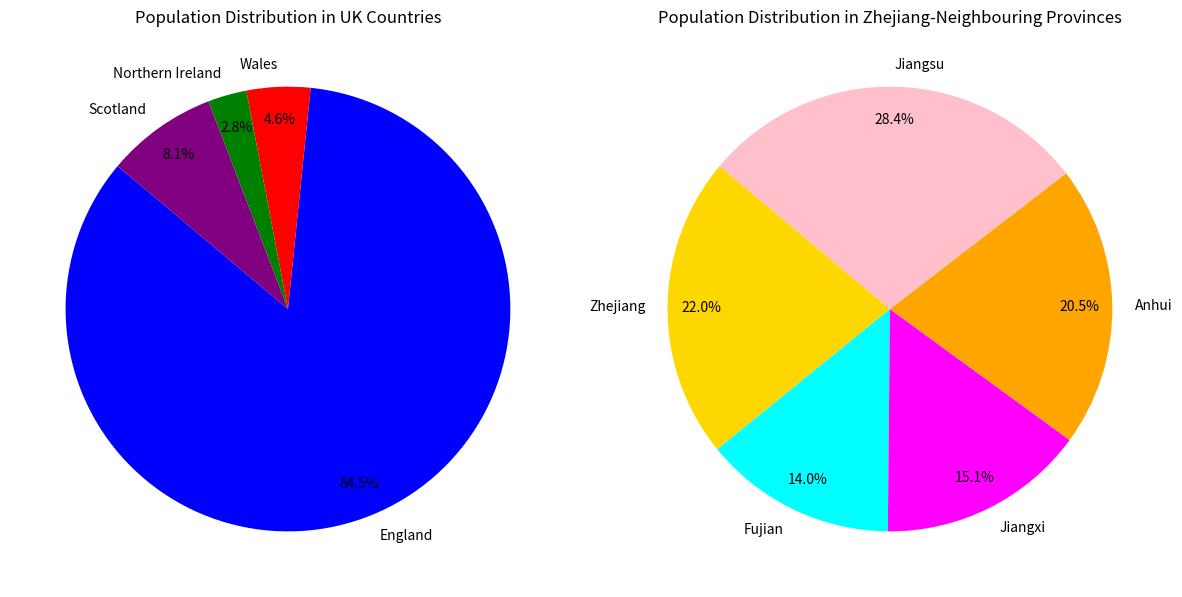

The script that saved this image:
import matplotlib.pyplot as plt

# 1. 存储数据
uk_countries = {
    "England": 57.11,
    "Wales": 3.13,
    "Northern Ireland": 1.91,
    "Scotland": 5.45
}

china_provinces = {
    "Zhejiang": 65.77,
    "Fujian": 41.88,
    "Jiangxi": 45.28,
    "Anhui": 61.27,
    "Jiangsu": 85.15
}

# 2. 生成排序列表
sorted_uk = sorted(uk_countries.values())
sorted_china = sorted(china_provinces.values())

print("Sorted UK populations:", sorted_uk)
print("Sorted China populations:", sorted_china)

# 3. 绘制 UK 饼图
plt.figure(figsize=(12, 6))  # 设置画布大小
plt.subplot(1, 2, 1)  # 创建子图 (1行2列，第1个)
plt.pie(uk_countries.values(), labels=uk_countries.keys(), autopct='%1.1f%%',
        colors=["blue", "red", "green", "purple"], startangle=140, pctdistance=0.85)
plt.title("Population Distribution in UK Countries")
plt.gca().set_aspect("equal")  # 保持饼图圆形

# 4. 绘制浙江邻近省份的饼图
plt.subplot(1, 2, 2)  # 第2个子图
plt.pie(china_provinces.values(), labels=china_provinces.keys(), autopct='%1.1f%%',
        colors=["gold", "cyan", "magenta", "orange", "pink"], startangle=140, pctdistance=0.85)
plt.title("Population Distribution in Zhejiang-Neighbouring Provinces")
plt.gca().set_aspect("equal")  

# 5. 显示图表
plt.tight_layout()  # 自动调整子图布局
plt.show()
